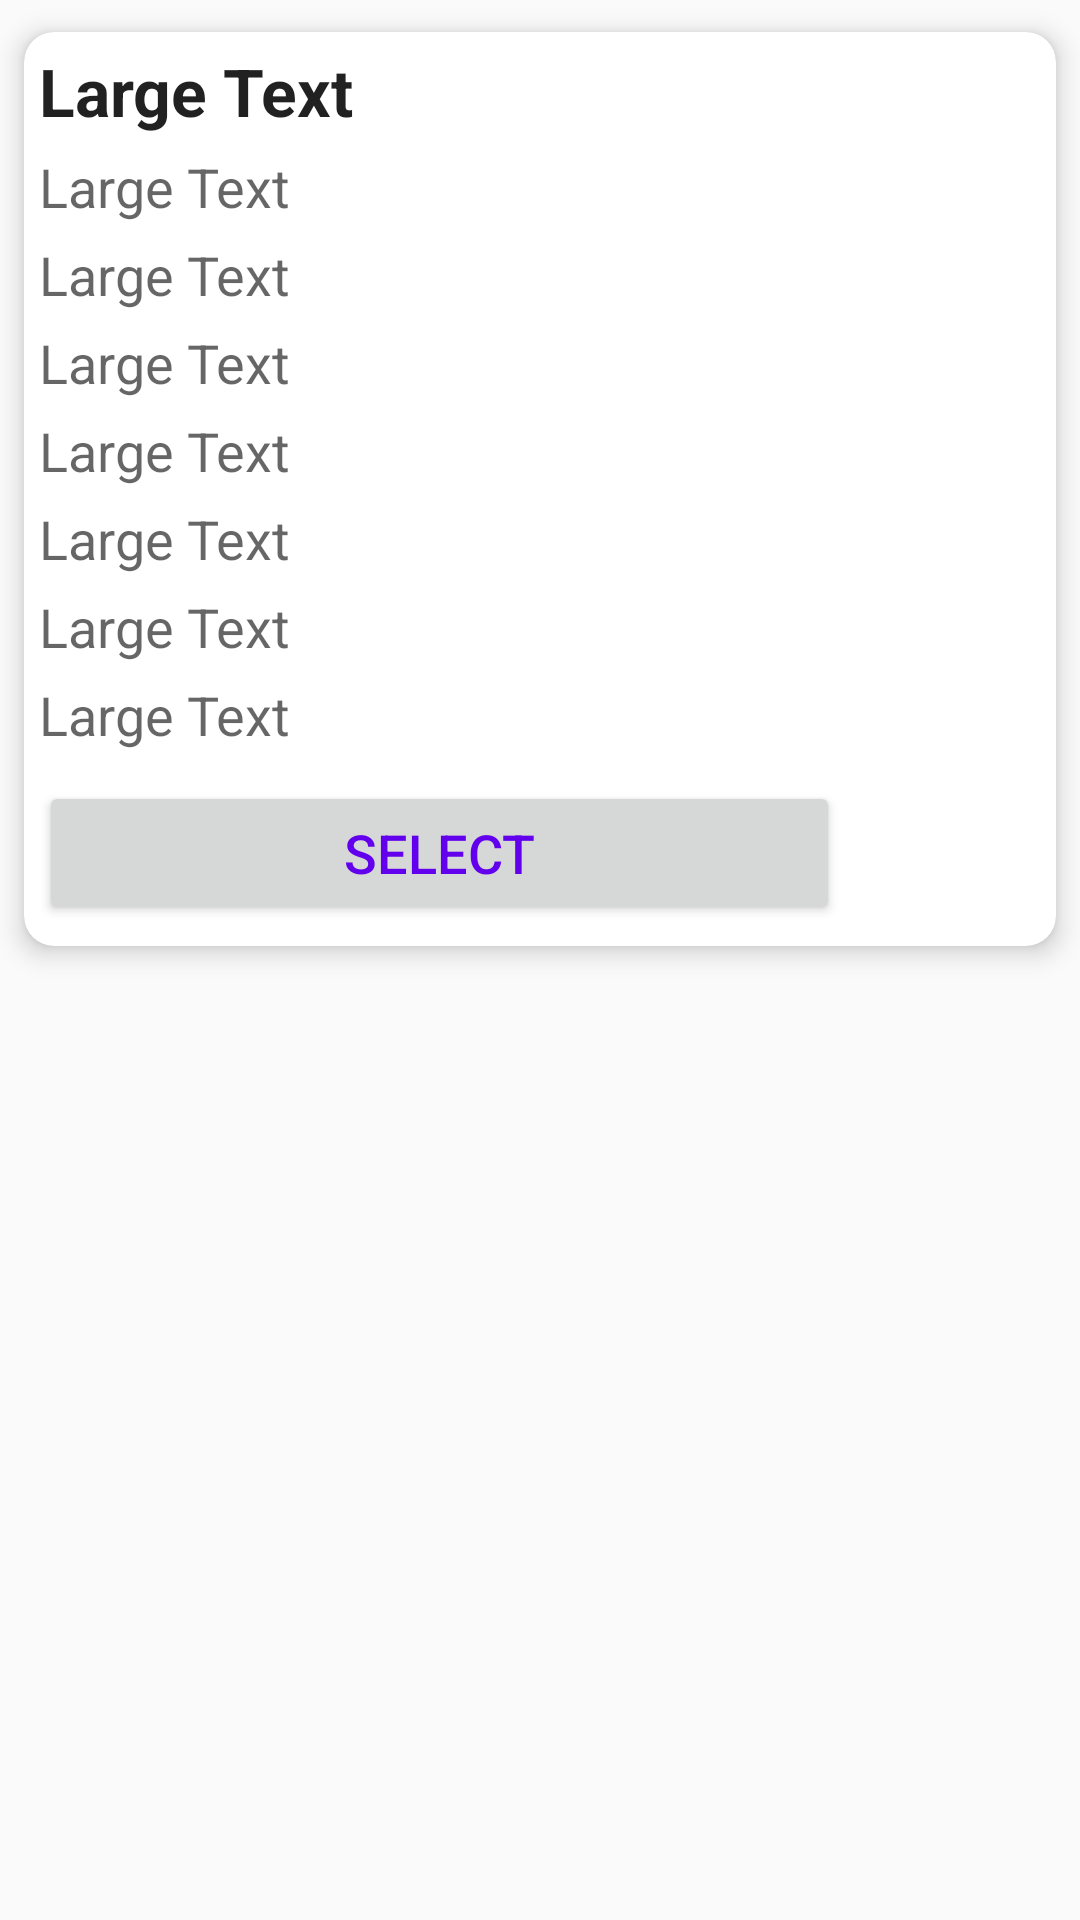

The Android layout XML behind this screen, and the referenced resources:
<!-- AndroidManifest.xml: application theme AppTheme -->
<!-- res/layout/place_list_item.xml -->
<?xml version="1.0" encoding="utf-8"?>

<RelativeLayout xmlns:android="http://schemas.android.com/apk/res/android"
    android:layout_width="match_parent" android:layout_height="match_parent">

    <android.support.v7.widget.CardView
        xmlns:android="http://schemas.android.com/apk/res/android"
        android:id="@+id/card_view"
        xmlns:card_view="http://schemas.android.com/apk/res-auto"
        android:layout_width="match_parent"
        android:layout_height="wrap_content"
        card_view:cardBackgroundColor="@android:color/white"
        card_view:cardCornerRadius="10dp"
        card_view:cardElevation="5dp"
        card_view:cardUseCompatPadding="true">

        <TableLayout
            android:layout_margin="5dp"
            android:layout_width="match_parent"
            android:layout_height="match_parent">

            <TableRow
                android:id="@+id/nametb"
                android:layout_width="match_parent"
                android:layout_height="match_parent">

                <TextView
                    android:textStyle="bold"
                    android:id="@+id/pl_name"
                    android:layout_width="0dp"
                    android:layout_height="wrap_content"
                    android:textAppearance="?android:attr/textAppearanceLarge"
                    android:text="Large Text"
                    android:layout_weight="1" />
            </TableRow>

            <TableRow
                android:layout_marginTop="5dp"
                android:id="@+id/conttb"
                android:layout_width="match_parent"
                android:layout_height="match_parent">
                <TextView
                    android:id="@+id/pl_cont"
                    android:layout_width="0dp"
                    android:layout_height="wrap_content"
                    android:textAppearance="?android:attr/textAppearanceMedium"
                    android:text="Large Text"
                    android:layout_weight="1" />
            </TableRow>

            <TableRow
                android:layout_marginTop="5dp"
                android:id="@+id/addrtb"
                android:layout_width="match_parent"
                android:layout_height="match_parent">
                <TextView
                    android:id="@+id/pl_add"
                    android:layout_width="0dp"
                    android:layout_height="wrap_content"
                    android:textAppearance="?android:attr/textAppearanceMedium"
                    android:text="Large Text"
                    android:layout_weight="1" />
            </TableRow>

            <TableRow
                android:layout_marginTop="5dp"
                android:id="@+id/disttb"
                android:layout_width="match_parent"
                android:layout_height="match_parent">
                <TextView
                    android:id="@+id/pl_dist"
                    android:layout_width="0dp"
                    android:layout_height="wrap_content"
                    android:textAppearance="?android:attr/textAppearanceMedium"
                    android:text="Large Text"
                    android:layout_weight="1" />
            </TableRow>

            <TableRow
                android:layout_marginTop="5dp"
                android:id="@+id/opentilltb"
                android:layout_width="match_parent"
                android:layout_height="match_parent">
                <TextView
                    android:id="@+id/pl_open"
                    android:layout_width="0dp"
                    android:layout_height="wrap_content"
                    android:textAppearance="?android:attr/textAppearanceMedium"
                    android:text="Large Text"
                    android:layout_weight="1" />
            </TableRow>

            <TableRow
                android:layout_marginTop="5dp"
                android:id="@+id/pricetb"
                android:layout_width="match_parent"
                android:layout_height="match_parent">
                <TextView
                    android:id="@+id/pl_price"
                    android:layout_width="0dp"
                    android:layout_height="wrap_content"
                    android:textAppearance="?android:attr/textAppearanceMedium"
                    android:text="Large Text"
                    android:layout_weight="1" />
            </TableRow>

            <TableRow
                android:layout_marginTop="5dp"
                android:id="@+id/ratingtb"
                android:layout_width="match_parent"
                android:layout_height="match_parent">
                <TextView
                    android:id="@+id/pl_rating"
                    android:layout_width="0dp"
                    android:layout_height="wrap_content"
                    android:textAppearance="?android:attr/textAppearanceMedium"
                    android:text="Large Text"
                    android:layout_weight="1" />
            </TableRow>

            <TableRow
                android:layout_marginTop="5dp"
                android:id="@+id/reviewtb"
                android:layout_width="match_parent"
                android:layout_height="match_parent">
                <TextView
                    android:id="@+id/pl_review"
                    android:layout_width="0dp"
                    android:layout_height="wrap_content"
                    android:textAppearance="?android:attr/textAppearanceMedium"
                    android:text="Large Text"
                    android:layout_weight="1" />
            </TableRow>

            <TableRow
                android:layout_marginTop="10dp"
                android:layout_width="match_parent"
                android:layout_height="match_parent">

                <Button
                    android:textColor="@color/colorPrimary"
                    android:textSize="18dp"
                    android:layout_width="0dp"
                    android:layout_height="wrap_content"
                    android:text="Select"
                    android:id="@+id/pl_select"
                    android:layout_weight="4" />

                <ImageView
                    android:padding="5dp"
                    android:src="@drawable/mapmark"
                    android:layout_width="0dp"
                    android:layout_height="50dp"
                    android:id="@+id/pl_map"
                    android:layout_weight="1"/>
            </TableRow>
        </TableLayout>

        </android.support.v7.widget.CardView>



</RelativeLayout>
<!-- resources referenced by this layout -->
<resources>
  <style name="AppTheme" parent="Theme.AppCompat.Light.DarkActionBar">
          
          <item name="colorPrimary">@color/colorPrimary</item>
          <item name="colorPrimaryDark">@color/colorPrimaryDark</item>
          <item name="colorAccent">@color/colorAccent</item>
      </style>
  <!-- not gathered from this repository: default colours our renderer supplied (Android Studio template values) -->
  <color name="colorPrimary">#FF6200EE</color>
  <color name="colorPrimaryDark">#FF3700B3</color>
  <color name="colorAccent">#FF03DAC5</color>
</resources>
